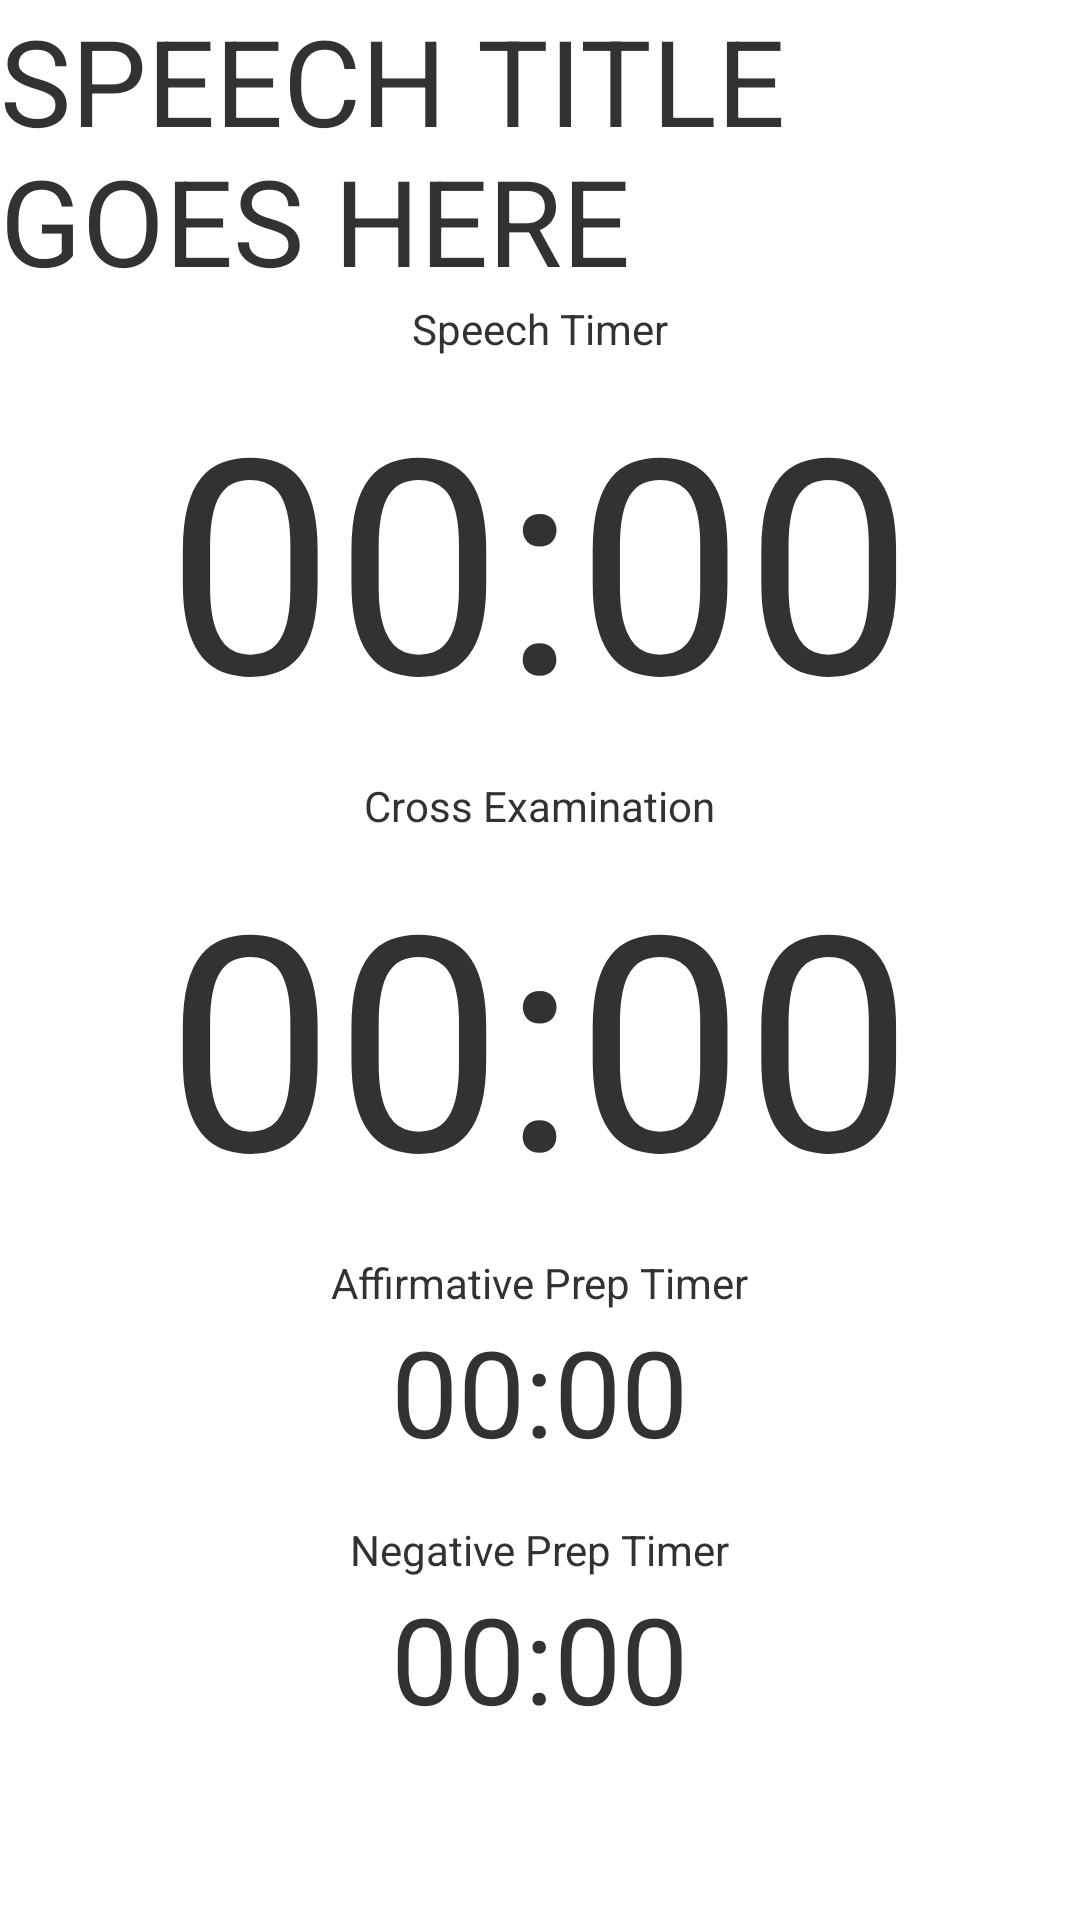

Android layout source for this screen:
<!-- AndroidManifest.xml: application theme AppTheme -->
<!-- res/layout/fragment_policy_speech.xml -->
<?xml version="1.0" encoding="utf-8"?>
<RelativeLayout xmlns:android="http://schemas.android.com/apk/res/android"
    android:layout_width="match_parent"
    android:layout_height="match_parent"
    android:orientation="vertical" >
    
    <TextView
        android:id="@+id/speechTitle"
        android:layout_width="wrap_content"
        android:layout_height="wrap_content"
        android:text="@string/default_speech_title_text"
        android:layout_alignParentTop="true"
        android:layout_centerInParent="true"
        android:minHeight="80sp"
        android:textSize="40sp" 
        />
    
    <TextView
        android:id="@+id/speechTimerLabel"
        android:layout_width="wrap_content"
        android:layout_height="wrap_content"
        android:text="@string/label_speech_timer"
        android:layout_centerInParent="true"
        android:layout_below="@id/speechTitle"
        />
    <TextView
        android:id="@+id/speechTimer"
        android:layout_width="wrap_content"
        android:layout_height="wrap_content"
        android:text="@string/default_timer_text"
        android:layout_centerInParent="true"
        android:layout_below="@id/speechTimerLabel"
        android:minHeight="140sp" 
        android:textSize="100sp" 
        />
    
    <TextView
        android:id="@+id/crossExTimerLabel"
        android:layout_width="wrap_content"
        android:layout_height="wrap_content"
        android:text="@string/label_crossex_timer"
        android:layout_centerInParent="true"
        android:layout_below="@id/speechTimer"
        />
    <TextView
        android:id="@+id/crossExTimer"
        android:layout_width="wrap_content"
        android:layout_height="wrap_content"
        android:text="@string/default_timer_text"
        android:layout_centerInParent="true"
        android:layout_below="@id/crossExTimerLabel"
        android:minHeight="140sp" 
        android:textSize="100sp" 
        />
    
    <TextView
        android:id="@+id/affPrepTimerLabel"
        android:layout_width="wrap_content"
        android:layout_height="wrap_content"
        android:text="@string/label_affprep_timer"
        android:layout_centerInParent="true"
        android:layout_below="@id/crossExTimer"
        />
    <TextView
        android:id="@+id/affirmativePrepTimer"
        android:layout_width="wrap_content"
        android:layout_height="wrap_content"
        android:text="@string/default_timer_text"
        android:layout_centerInParent="true"
        android:layout_below="@id/affPrepTimerLabel"
        android:minHeight="70sp" 
        android:textSize="40sp" 
        />
    
    <TextView
        android:id="@+id/negPrepTimerLabel"
        android:layout_width="wrap_content"
        android:layout_height="wrap_content"
        android:text="@string/label_negprep_timer"
        android:layout_centerInParent="true"
        android:layout_below="@id/affirmativePrepTimer"
        />
    <TextView
        android:id="@+id/negativePrepTimer"
        android:layout_width="wrap_content"
        android:layout_height="wrap_content"
        android:text="@string/default_timer_text"
        android:layout_centerInParent="true"
        android:layout_below="@id/negPrepTimerLabel"
        android:minHeight="70sp" 
        android:textSize="40sp" 
        />
    
</RelativeLayout>
<!-- resources referenced by this layout -->
<resources>
  <string name="default_speech_title_text">SPEECH TITLE GOES HERE</string>
  <string name="default_timer_text">00:00</string>
  <string name="label_affprep_timer">Affirmative Prep Timer</string>
  <string name="label_crossex_timer">Cross Examination</string>
  <string name="label_negprep_timer">Negative Prep Timer</string>
  <string name="label_speech_timer">Speech Timer</string>
  <style name="AppTheme" parent="AppBaseTheme">
          
      </style>
  <style name="AppBaseTheme" parent="android:Theme.Light">
          
      </style>
</resources>
